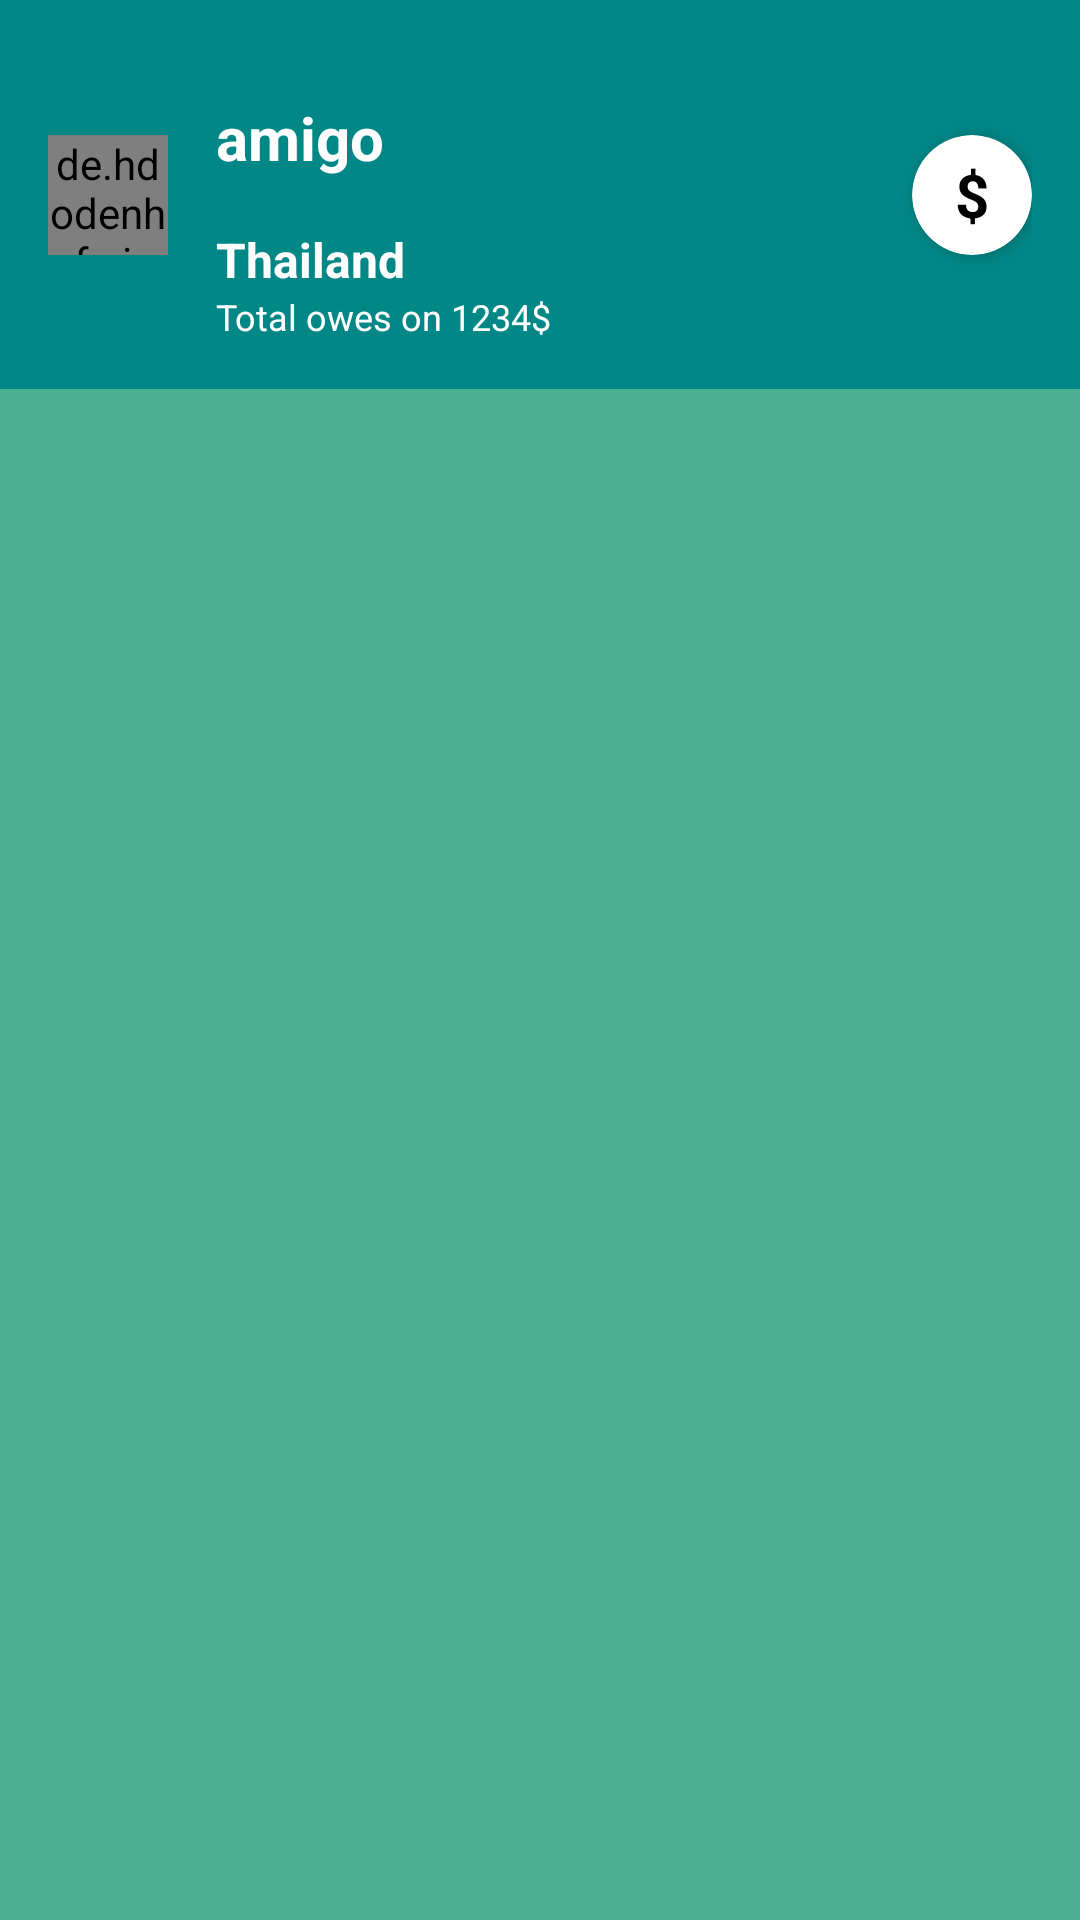

Reconstruct the res/layout file that produces this screen, plus the resources it refers to.
<!-- AndroidManifest.xml: application theme Theme.AndroidProject.NoActionBar -->
<!-- res/layout/activity_group_expenses.xml -->
<?xml version="1.0" encoding="utf-8"?>
<androidx.constraintlayout.widget.ConstraintLayout xmlns:android="http://schemas.android.com/apk/res/android"
    xmlns:app="http://schemas.android.com/apk/res-auto"
    xmlns:tools="http://schemas.android.com/tools"
    android:layout_width="match_parent"
    android:layout_height="match_parent">

    <androidx.constraintlayout.widget.ConstraintLayout
        android:id="@+id/headerLayout"
        android:layout_width="match_parent"
        android:layout_height="wrap_content"
        android:background="@color/teal_700"
        android:padding="16dp"
        app:layout_constraintTop_toTopOf="parent">

        <de.hdodenhof.circleimageview.CircleImageView
            android:id="@+id/profileImage"
            android:layout_width="40dp"
            android:layout_height="40dp"
            android:src="@drawable/profile_pic"
            app:civ_border_color="#FFFFFF"
            app:civ_border_width="2dp"
            app:layout_constraintBottom_toBottomOf="parent"
            app:layout_constraintStart_toStartOf="parent"
            app:layout_constraintTop_toTopOf="parent" />

        <TextView
            android:id="@+id/appNameText"
            android:layout_width="wrap_content"
            android:layout_height="wrap_content"
            android:layout_marginStart="16dp"
            android:text="amigo"
            android:textColor="#FFFFFF"
            android:textSize="20sp"
            android:textStyle="bold"
            app:layout_constraintBottom_toTopOf="@+id/locationText"
            app:layout_constraintStart_toEndOf="@+id/profileImage"
            app:layout_constraintTop_toTopOf="parent" />

        <TextView
            android:id="@+id/locationText"
            android:layout_width="wrap_content"
            android:layout_height="wrap_content"
            android:layout_marginStart="16dp"
            android:text="Thailand"
            android:textColor="#FFFFFF"
            android:textSize="16sp"
            android:textStyle="bold"
            app:layout_constraintBottom_toBottomOf="parent"
            app:layout_constraintStart_toEndOf="@+id/profileImage"
            app:layout_constraintTop_toBottomOf="@+id/appNameText" />

        <TextView
            android:id="@+id/expenseSummary"
            android:layout_width="wrap_content"
            android:layout_height="wrap_content"
            android:layout_marginStart="16dp"
            android:text="Total owes on 1234$"
            android:textColor="#FFFFFF"
            android:textSize="12sp"
            app:layout_constraintStart_toEndOf="@+id/profileImage"
            app:layout_constraintTop_toBottomOf="@+id/locationText" />


        
        <androidx.cardview.widget.CardView
            android:id="@+id/cvDollarIcon"
            android:layout_width="40dp"
            android:layout_height="40dp"
            app:cardBackgroundColor="#FFFFFF"
            app:cardCornerRadius="20dp"
            app:cardElevation="4dp"
            app:layout_constraintBottom_toBottomOf="parent"
            app:layout_constraintEnd_toEndOf="parent"
            app:layout_constraintTop_toTopOf="parent">

            <TextView
                android:id="@+id/changeCurrency"
                android:layout_width="match_parent"
                android:layout_height="match_parent"
                android:gravity="center"
                android:text="$"
                android:textColor="#000000"
                android:textSize="20sp"
                android:textStyle="bold" />


        </androidx.cardview.widget.CardView>

    </androidx.constraintlayout.widget.ConstraintLayout>

    <androidx.recyclerview.widget.RecyclerView
        android:id="@+id/expensesRecyclerView"
        android:layout_width="match_parent"
        android:layout_height="0dp"
        app:layout_constraintBottom_toBottomOf="parent"
        app:layout_constraintTop_toBottomOf="@+id/headerLayout"
        tools:listitem="@layout/expense_item" />

    <TextView
        android:id="@+id/noExpensesTextView"
        android:layout_width="wrap_content"
        android:layout_height="wrap_content"
        android:text="No expenses yet in this group!"
        android:visibility="gone"
        app:layout_constraintBottom_toBottomOf="parent"
        app:layout_constraintEnd_toEndOf="parent"
        app:layout_constraintStart_toStartOf="parent"
        app:layout_constraintTop_toTopOf="parent" />

</androidx.constraintlayout.widget.ConstraintLayout>
<!-- res/layout/expense_item.xml (included above) -->
<?xml version="1.0" encoding="utf-8"?>
<androidx.cardview.widget.CardView xmlns:android="http://schemas.android.com/apk/res/android"
    xmlns:app="http://schemas.android.com/apk/res-auto"
    xmlns:tools="http://schemas.android.com/tools"
    android:layout_width="match_parent"
    android:layout_height="wrap_content"
    android:layout_margin="1dp"
    app:cardElevation="0dp">

    <androidx.constraintlayout.widget.ConstraintLayout
        android:layout_width="match_parent"
        android:layout_height="wrap_content"
        android:background="@drawable/rounded_edit_text"
        android:padding="16dp">

        <ImageView
            android:id="@+id/expenseImage"
            android:layout_width="60dp"
            android:layout_height="60dp"
            android:src="@drawable/ic_recipt"
            app:civ_border_color="#EEEEEE"
            app:civ_border_width="2dp"
            android:scaleType="centerCrop"
            app:layout_constraintBottom_toBottomOf="parent"
            app:layout_constraintStart_toStartOf="parent"
            app:layout_constraintTop_toTopOf="parent"
            tools:src="@tools:sample/avatars"/>

        <TextView
            android:id="@+id/expenseTitle"
            android:layout_width="0dp"
            android:layout_height="wrap_content"
            android:layout_marginStart="16dp"
            android:layout_marginEnd="8dp"
            android:textColor="@android:color/black"
            android:textSize="16sp"
            android:textStyle="bold"
            app:layout_constraintEnd_toStartOf="@+id/expenseAmount"
            app:layout_constraintStart_toEndOf="@+id/expenseImage"
            app:layout_constraintTop_toTopOf="parent"
            tools:text="Ice Cream" />

        <TextView
            android:id="@+id/expenseDate"
            android:layout_width="0dp"
            android:layout_height="wrap_content"
            android:layout_marginStart="16dp"
            android:layout_marginEnd="8dp"
            android:textColor="@android:color/darker_gray"
            android:textSize="14sp"
            app:layout_constraintEnd_toStartOf="@+id/expenseAmount"
            app:layout_constraintStart_toEndOf="@+id/expenseImage"
            app:layout_constraintTop_toBottomOf="@+id/expenseTitle"
            tools:text="oreo ice cream" />

        <TextView
            android:id="@+id/expenseStatus"
            android:layout_width="0dp"
            android:layout_height="wrap_content"
            android:layout_marginStart="16dp"
            android:layout_marginEnd="8dp"
            android:textSize="14sp"
            app:layout_constraintEnd_toStartOf="@+id/expenseAmount"
            app:layout_constraintStart_toEndOf="@+id/expenseImage"
            app:layout_constraintTop_toBottomOf="@+id/expenseDate"
            tools:text="You owe Noa" />

        <TextView
            android:id="@+id/expenseAmount"
            android:layout_width="wrap_content"
            android:layout_height="wrap_content"
            android:textSize="16sp"
            android:textStyle="bold"
            app:layout_constraintBottom_toBottomOf="parent"
            app:layout_constraintEnd_toEndOf="parent"
            app:layout_constraintTop_toTopOf="parent"
            tools:text="500$"
            tools:textColor="@android:color/holo_red_dark" />

    </androidx.constraintlayout.widget.ConstraintLayout>
</androidx.cardview.widget.CardView>
<!-- resources referenced by this layout -->
<resources>
  <color name="teal_700">#FF018786</color>
  <!-- drawable ic_recipt (drawable) -->
  <vector xmlns:android="http://schemas.android.com/apk/res/android"
      android:width="24dp"
      android:height="24dp"
      android:viewportWidth="24"
      android:viewportHeight="24">
      <path
          android:fillColor="#000000"
          android:pathData="M18,17H6v-2h12v2zM18,13H6v-2h12v2zM18,9H6V7h12v2zM3,22l1.5,-1.5L6,22l1.5,-1.5L9,22l1.5,-1.5L12,22l1.5,-1.5L15,22l1.5,-1.5L18,22l1.5,-1.5L21,22V2l-1.5,1.5L18,2l-1.5,1.5L15,2l-1.5,1.5L12,2l-1.5,1.5L9,2 7.5,3.5 6,2 4.5,3.5 3,2v20z" />
  </vector>
  <!-- drawable profile_pic: png bitmap (drawable, 491520 bytes) -->
  <!-- drawable rounded_edit_text (drawable) -->
  <?xml version="1.0" encoding="utf-8"?>
  <shape xmlns:android="http://schemas.android.com/apk/res/android">
      <solid android:color="#E0EBE5" />
      <stroke android:width="1dp" android:color="#898686" />
      <corners android:radius="8dp" />
  </shape>
  <style name="Theme.AndroidProject.NoActionBar" parent="Theme.AppCompat.Light.NoActionBar">
          <item name="colorPrimary">@color/teal_primary</item>
          <item name="colorPrimaryDark">@color/teal_dark</item>
          <item name="colorAccent">@color/teal_primary</item>
          <item name="android:windowBackground">@color/background_color</item>
      </style>
  <color name="teal_primary">#4AAD8C</color>
  <color name="teal_dark">#3D9275</color>
  <color name="background_color">#4CAF8F</color>
</resources>
